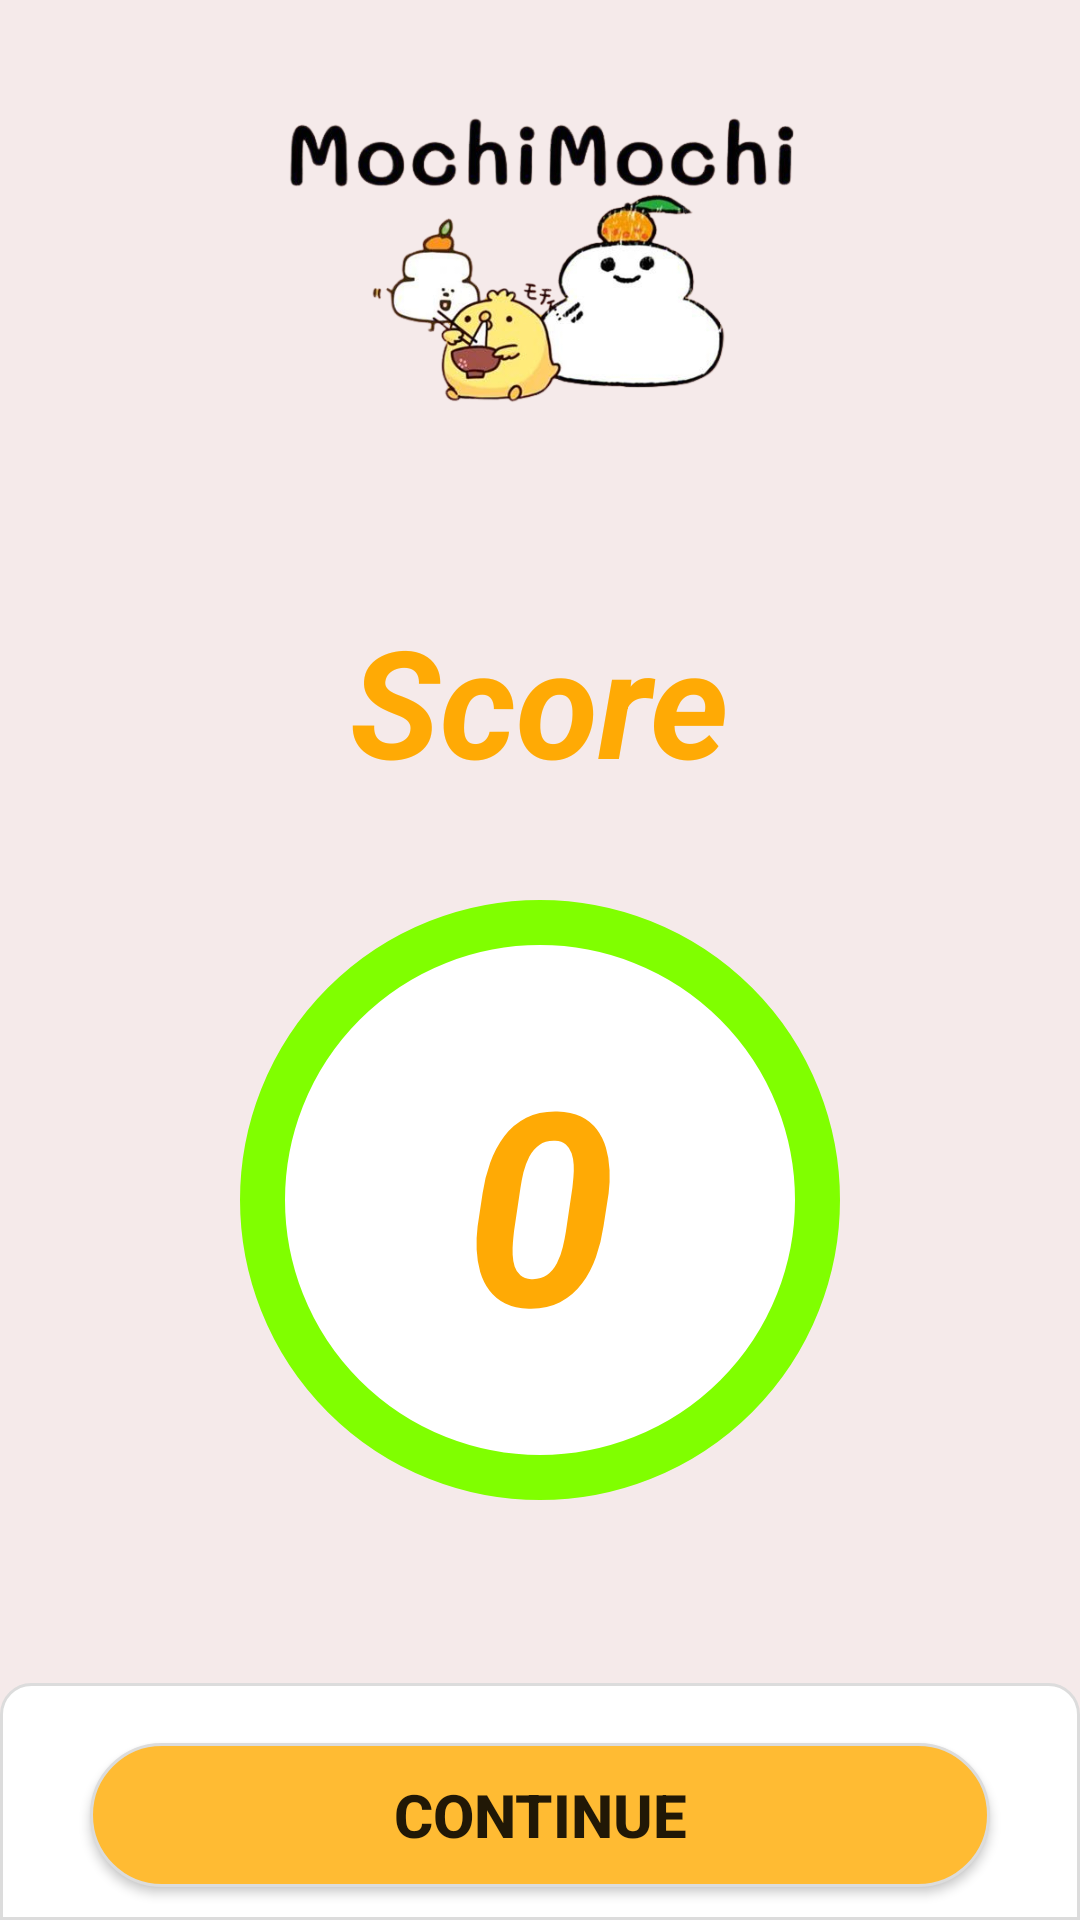

Reconstruct the res/layout file that produces this screen, plus the resources it refers to.
<!-- AndroidManifest.xml: activity theme ScoreList -->
<!-- res/layout/result.xml -->
<?xml version="1.0" encoding="utf-8"?>
<RelativeLayout xmlns:android="http://schemas.android.com/apk/res/android"
    android:layout_width="match_parent"
    android:layout_height="match_parent"
    android:orientation="vertical"
    android:background="#f5eaea"
    >

    <ImageView
        android:layout_width="450dp"
        android:layout_height="150dp"
        android:src="@drawable/result"
        android:layout_centerHorizontal="true"
        android:layout_alignParentTop="true"
    />

    <RelativeLayout
        android:layout_width="match_parent"
        android:layout_height="wrap_content">

        <TextView
            android:layout_width="wrap_content"
            android:layout_height="wrap_content"
            android:text="Score"
            android:layout_marginTop="200dp"
            android:layout_centerHorizontal="true"
            android:textSize="50dp"
            android:textColor="#FFAA05"
            android:textStyle="bold|italic"
            />
        <TextView
            android:id="@+id/tv_result"
            android:layout_width="200dp"
            android:layout_height="200dp"
            android:background="@drawable/bg_green_corner_1000"
            android:gravity="center"
            android:layout_centerHorizontal="true"
            android:layout_marginTop="300dp"
            android:text="0"
            android:textSize="90dp"
            android:textColor="#FFAA05"
            android:textStyle="bold|italic"
            />
    </RelativeLayout>

    <RelativeLayout
        android:layout_width="match_parent"
        android:layout_height="wrap_content"
        android:layout_alignParentBottom="true">

        <TextView
            android:layout_width="match_parent"
            android:layout_height="wrap_content"
            android:background="@drawable/bg_green_corner_10_top"
            android:paddingTop="30dp"
            android:paddingBottom="30dp"
            />

        <Button
            android:id="@+id/btn_continue"
            android:layout_width="300dp"
            android:layout_height="wrap_content"
            android:layout_centerHorizontal="true"
            android:layout_marginTop="20dp"
            android:text="Continue"
            android:textStyle="bold"
            android:textSize="20dp"
            android:background="@drawable/bg_orange_corner_30"
            />

    </RelativeLayout>

</RelativeLayout>
<!-- resources referenced by this layout -->
<resources>
  <!-- drawable bg_green_corner_1000 (drawable) -->
  <?xml version="1.0" encoding="utf-8"?>
  <shape xmlns:android="http://schemas.android.com/apk/res/android">
  
      <solid android:color="@android:color/white"/>
      <corners android:radius="1000dp"/>
      <stroke
          android:color="#80ff00"
          android:width="15dp"
          />
  </shape>
  <!-- drawable bg_green_corner_10_top (drawable) -->
  <?xml version="1.0" encoding="utf-8"?>
  <shape xmlns:android="http://schemas.android.com/apk/res/android">
  
      <solid android:color="#ffffff"/>
      <corners
          android:topLeftRadius="10dp"
          android:topRightRadius="10dp"
          />
      <stroke
          android:color="#DCDCDC"
          android:width="1dp"
          />
  </shape>
  <!-- drawable bg_orange_corner_30 (drawable) -->
  <?xml version="1.0" encoding="utf-8"?>
  <shape xmlns:android="http://schemas.android.com/apk/res/android">
  
      <solid android:color="@android:color/holo_orange_light"/>
      <corners android:radius="30dp"/>
      <stroke
          android:color="#DCDCDC"
          android:width="1dp"
          />
  </shape>
  <!-- drawable result: png bitmap (drawable, 138238 bytes) -->
  <style name="ScoreList" parent="Theme.AppCompat.Light.NoActionBar">
          
          <item name="android:statusBarColor">#f5eaea</item>
      </style>
</resources>
